Dataset: datasetv4 (GitHub, esquiveloilime/CB_frutas). Classes: limon, mango, melon, pepino, pina, platano.

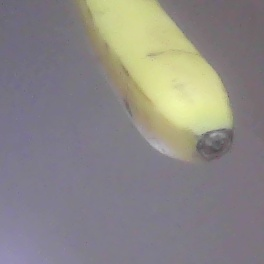
Label: platano

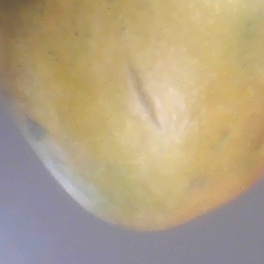
Label: mango

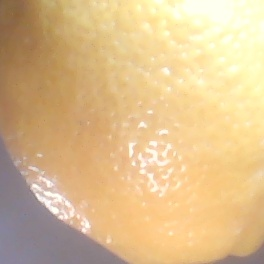
Label: limon

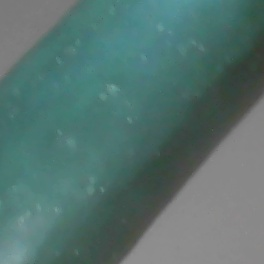
Label: pepino

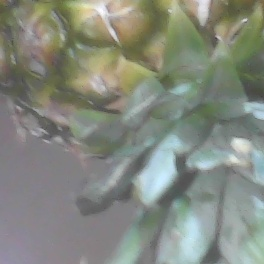
Label: pina

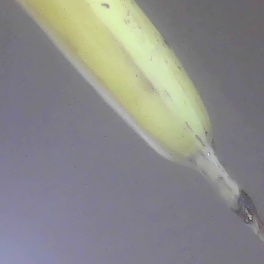
Label: platano
